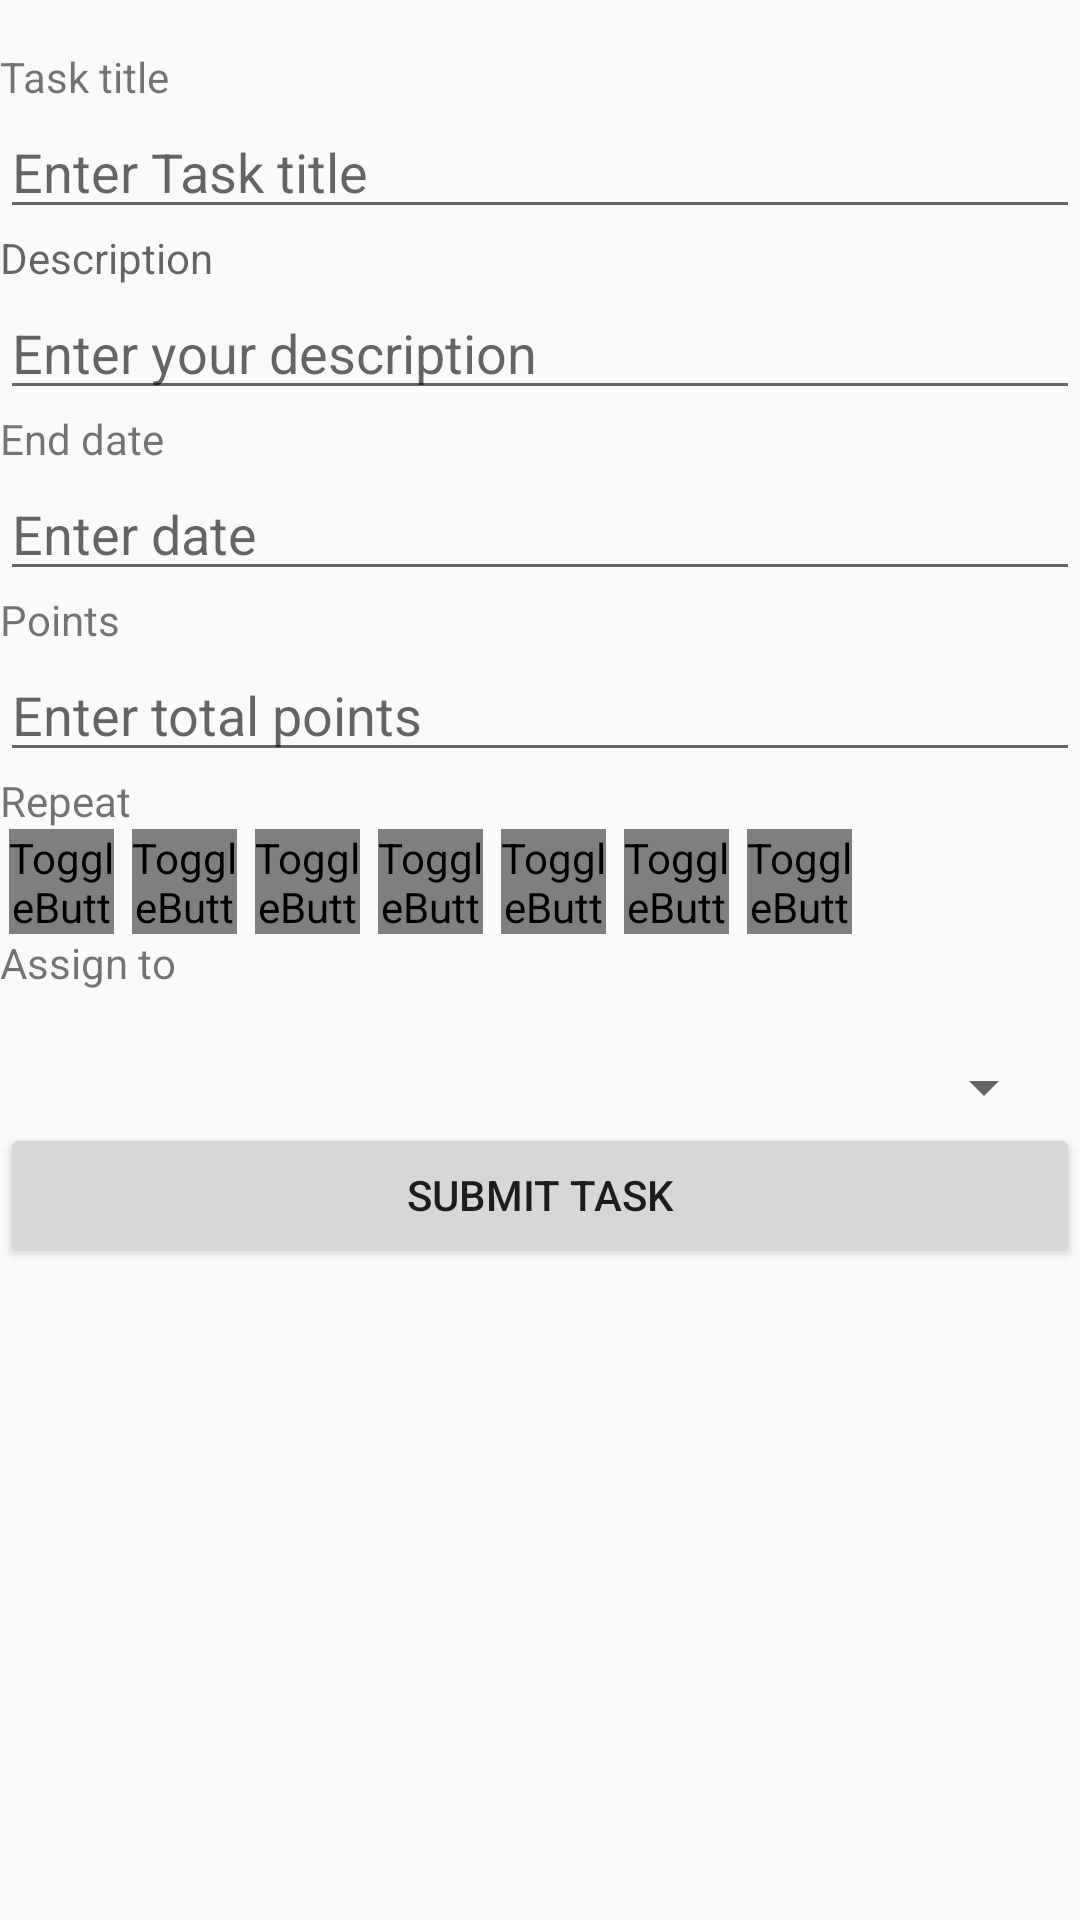

Reconstruct the res/layout file that produces this screen, plus the resources it refers to.
<!-- AndroidManifest.xml: application theme AppTheme -->
<!-- res/layout/activity_new_task.xml -->
<?xml version="1.0" encoding="utf-8"?>
<android.support.constraint.ConstraintLayout xmlns:android="http://schemas.android.com/apk/res/android"
    xmlns:app="http://schemas.android.com/apk/res-auto"
    xmlns:tools="http://schemas.android.com/tools"
    android:id="@+id/container"
    android:layout_width="match_parent"
    android:layout_height="match_parent"
    tools:context=".activity.NewTaskActivity">

    <LinearLayout
        android:id="@+id/linearLayout"
        android:layout_width="0dp"
        android:layout_height="wrap_content"
        android:layout_centerVertical="true"
        android:layout_marginTop="16dp"
        android:orientation="vertical"
        app:layout_constraintBottom_toTopOf="@+id/textViewLogin"
        app:layout_constraintEnd_toEndOf="parent"
        app:layout_constraintStart_toStartOf="parent"
        app:layout_constraintTop_toTopOf="parent">

        <TextView
            android:layout_width="match_parent"
            android:layout_height="wrap_content"
            android:text="@string/Task_title" />

        <EditText
            android:id="@+id/editTaskTitle"
            android:layout_width="match_parent"
            android:layout_height="wrap_content"
            android:hint="@string/Task_title_hint" />

        <TextView
            android:layout_width="match_parent"
            android:layout_height="wrap_content"
            android:hint="@string/Description_task_title" />

        <EditText
            android:id="@+id/editTextDescription"
            android:layout_width="match_parent"
            android:layout_height="wrap_content"
            android:hint="@string/Description_task" />


        <TextView
            android:layout_width="match_parent"
            android:layout_height="wrap_content"
            android:text="@string/end_date_task" />

        <EditText
            android:id="@+id/editText1"
            android:layout_width="match_parent"
            android:layout_height="wrap_content"
            android:ems="10"
            android:hint="@string/Enter_date_task_hint" />

        <TextView
            android:layout_width="match_parent"
            android:layout_height="wrap_content"
            android:text="@string/points_task" />

        <EditText
            android:id="@+id/Points"
            android:layout_width="match_parent"
            android:inputType="number"
            android:layout_height="wrap_content"
            android:hint="@string/points_task_hint" />
        <TextView
            android:layout_width="match_parent"
            android:layout_height="wrap_content"
            android:text="@string/Repeat" />

        <include
            android:id="@+id/daypicker"
            layout="@layout/daypicker"
            android:layout_width="match_parent"
            android:layout_height="wrap_content"></include>
        <TextView
            android:layout_width="match_parent"
            android:layout_height="wrap_content"
            android:text="@string/Assign_to_task" />

        <Spinner
            android:id="@+id/spinner_users"
            android:layout_width="fill_parent"
            android:layout_height="wrap_content"
            android:hint="@string/Assign_to_task_hint"
            android:layout_marginTop="20dip"
            android:layout_marginLeft="8dip"
            android:layout_marginRight="8dip"
            />
        <Button
            android:id="@+id/buttonSubmit"
            android:layout_width="match_parent"
            android:layout_height="wrap_content"
            android:text="@string/Submit_task"
            tools:layout_editor_absoluteX="0dp"
            tools:layout_editor_absoluteY="540dp" />


    </LinearLayout>





</android.support.constraint.ConstraintLayout>
<!-- res/layout/daypicker.xml (included above) -->
<?xml version="1.0" encoding="utf-8"?>
<LinearLayout xmlns:android="http://schemas.android.com/apk/res/android"
    xmlns:app="http://schemas.android.com/apk/res-auto"
    android:orientation="horizontal" android:layout_width="match_parent"
    android:layout_height="match_parent">
    <ToggleButton
        android:id="@+id/M"
        android:layout_width="35dp"
        android:layout_height="35dp"
        android:layout_marginLeft="3dp"
        android:layout_marginRight="3dp"
        android:textOff="M"
        android:textOn="M"
        style="@style/toggleButton"
        android:background="@drawable/toggle_bg" />
    <ToggleButton
        android:id="@+id/Tu"
        android:layout_marginLeft="3dp"
        android:layout_marginRight="3dp"
        android:layout_width="35dp"
        android:layout_height="35dp"
        android:textOff="T"
        android:textOn="T"
        style="@style/toggleButton"
        android:background="@drawable/toggle_bg" />

    <ToggleButton
        android:id="@+id/W"
        android:layout_marginLeft="3dp"
        android:layout_marginRight="3dp"
        android:layout_width="35dp"
        android:layout_height="35dp"
        android:textOff="W"
        android:textOn="W"
        style="@style/toggleButton"
        android:background="@drawable/toggle_bg" />

    <ToggleButton
        android:id="@+id/Th"
        android:layout_marginLeft="3dp"
        android:layout_marginRight="3dp"
        android:layout_width="35dp"
        android:layout_height="35dp"
        android:textOff="T"
        android:textOn="T"
        style="@style/toggleButton"
        android:background="@drawable/toggle_bg" />

    <ToggleButton
        android:id="@+id/F"
        android:layout_marginLeft="3dp"
        android:layout_marginRight="3dp"
        android:layout_width="35dp"
        android:layout_height="35dp"
        android:textOff="F"
        android:textOn="F"
        style="@style/toggleButton"
        android:background="@drawable/toggle_bg" />

    <ToggleButton
        android:id="@+id/Sa"
        android:layout_marginLeft="3dp"
        android:layout_marginRight="3dp"
        android:layout_width="35dp"
        android:layout_height="35dp"
        android:textOff="S"
        android:textOn="S"
        style="@style/toggleButton"
        android:background="@drawable/toggle_bg" />

    <ToggleButton
        android:id="@+id/Su"
        android:layout_marginLeft="3dp"
        android:layout_marginRight="3dp"
        android:layout_width="35dp"
        android:layout_height="35dp"
        android:textOff="S"
        android:textOn="S"
        style="@style/toggleButton"
        android:background="@drawable/toggle_bg" />
</LinearLayout>
<!-- resources referenced by this layout -->
<resources>
  <!-- drawable toggle_bg (drawable) -->
  <?xml version="1.0" encoding="utf-8"?>
  <selector xmlns:android="http://schemas.android.com/apk/res/android">
      <item android:state_checked="false"
          android:drawable="@android:color/transparent" />
      <item android:state_checked="true"
          android:drawable="@drawable/ic_shape_oval" />
  </selector>
  <string name="Assign_to_task">Assign to</string>
  <string name="Assign_to_task_hint">Select one</string>
  <string name="Description_task">Enter your description</string>
  <string name="Description_task_title">Description</string>
  <string name="Enter_date_task_hint">Enter date</string>
  <string name="Repeat">Repeat</string>
  <string name="Submit_task">Submit task</string>
  <string name="Task_title">Task title</string>
  <string name="Task_title_hint">Enter Task title</string>
  <string name="end_date_task">End date</string>
  <string name="points_task">Points</string>
  <string name="points_task_hint">Enter total points</string>
  <style name="toggleButton" parent="AppTheme">
          <item name="android:buttonStyleToggle">@style/Widget.Button.Toggle</item>
          <item name="android:textColor">@drawable/toggle_text_color</item>
      </style>
  <style name="AppTheme" parent="Theme.AppCompat.Light.DarkActionBar">
          
          <item name="colorPrimary">@color/colorPrimary</item>
          <item name="colorPrimaryDark">@color/colorPrimaryDark</item>
          <item name="colorAccent">@color/colorAccent</item>
      </style>
  <style name="Widget.Button.Toggle" parent="android:Widget">
          <item name="android:background">@drawable/toggle_bg</item>
      </style>
  <color name="colorPrimary">#3F51B5</color>
  <color name="colorPrimaryDark">#303F9F</color>
  <color name="colorAccent">#FF4081</color>
</resources>
